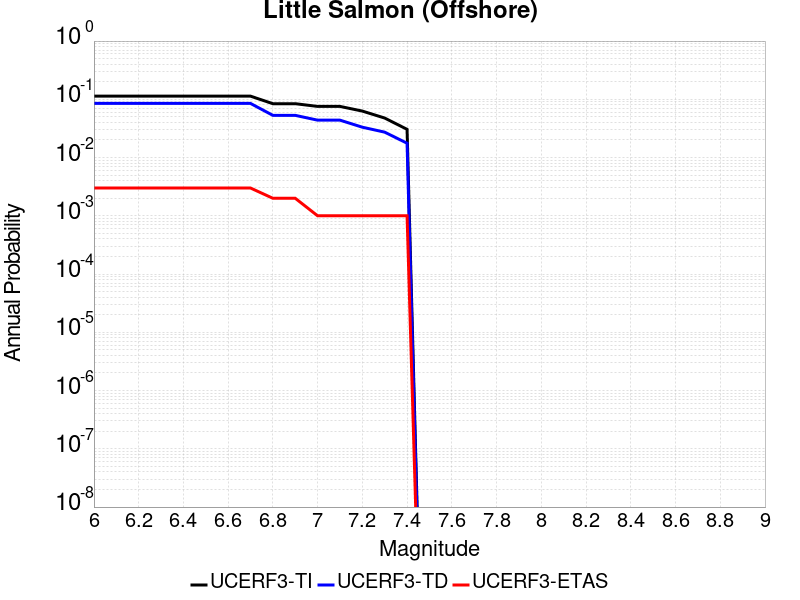

Data behind this chart, as committed beside it:
Magnitude, UCERF3-TI Prob, UCERF3-TD Prob, UCERF3-ETAS Prob
6.0, 0.1133, 0.08497, 0.003
6.1, 0.1133, 0.08497, 0.003
6.2, 0.1133, 0.08497, 0.003
6.3, 0.1133, 0.08497, 0.003
6.4, 0.1133, 0.08497, 0.003
6.5, 0.1133, 0.08497, 0.003
6.6, 0.1133, 0.08497, 0.003
6.7, 0.1133, 0.08497, 0.003
6.8, 0.08411, 0.05306, 0.002
6.9, 0.08411, 0.05306, 0.002
7.0, 0.07553, 0.04386, 0.001
7.1, 0.07553, 0.04386, 0.001
7.2, 0.0628, 0.0332, 0.001
7.3, 0.04767, 0.0273, 0.001
7.4, 0.03053, 0.01762, 0.001
